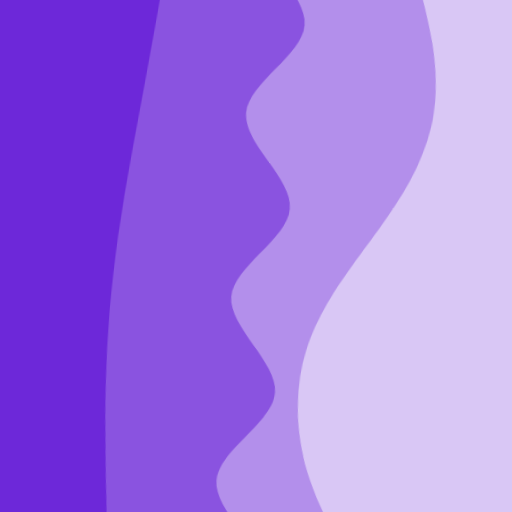
t = 0.00 s
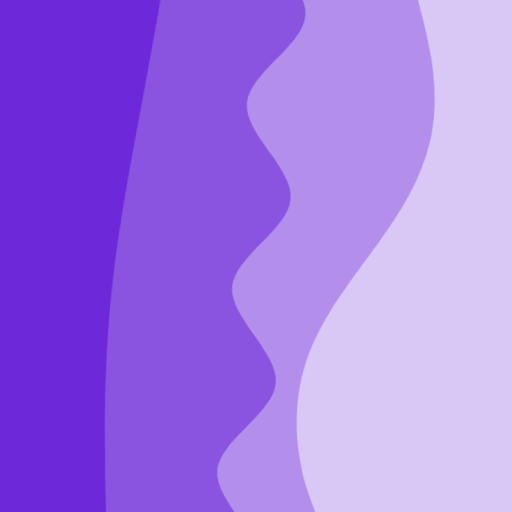
t = 2.50 s
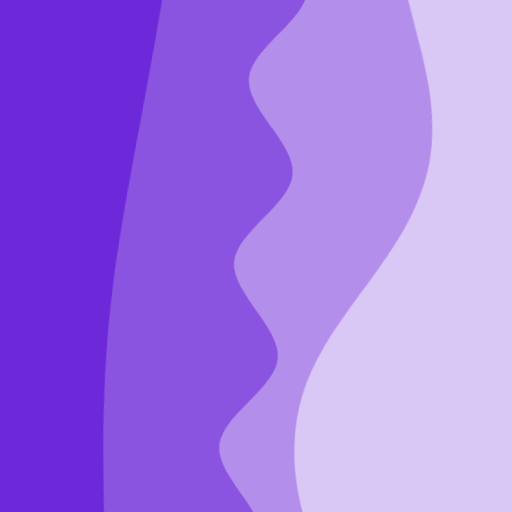
t = 5.00 s
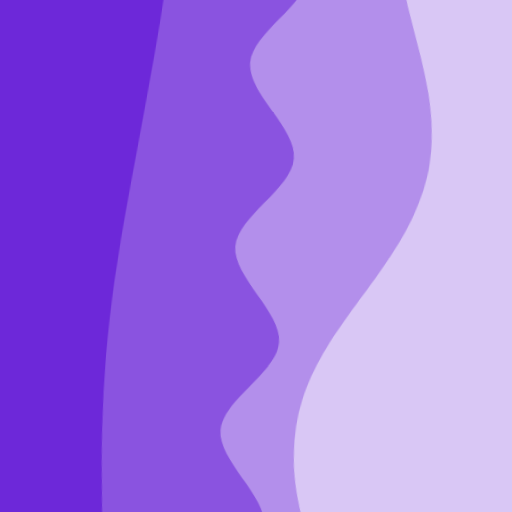
t = 7.50 s

The animated SVG that drew these frames (rendered in a browser with its animation timeline set to each time). Animation: 2 CSS @keyframes rules; frames cover the first 7.50 s, repeats indefinitely.

<svg xmlns="http://www.w3.org/2000/svg" viewBox="0 0 100 100" fill="none" shape-rendering="auto" aria-hidden="true"><!-- Generated by DiceBear (https://www.dicebear.com) --><metadata xmlns:rdf="http://www.w3.org/1999/02/22-rdf-syntax-ns#" xmlns:xsi="http://www.w3.org/2001/XMLSchema-instance" xmlns:dc="http://purl.org/dc/elements/1.1/" xmlns:dcterms="http://purl.org/dc/terms/"><rdf:RDF><rdf:Description><dc:title>Waves</dc:title><dc:creator>DiceBear</dc:creator><dc:source xsi:type="dcterms:URI">https://www.dicebear.com</dc:source><dcterms:license xsi:type="dcterms:URI">https://creativecommons.org/publicdomain/zero/1.0/</dcterms:license><dc:rights>“Waves” (https://www.dicebear.com) by “DiceBear”, licensed under “CC0 1.0” (https://creativecommons.org/publicdomain/zero/1.0/)</dc:rights></rdf:Description></rdf:RDF></metadata><defs><g id="layer-calm-55ca934a"><path d="M0 16c28 0 52-6 84-5s72 10 116 5v114H0Z" fill="#ffffff"/></g><g id="layer-ripple-55ca934a"><path d="M0 12c6 0 12 10 18 10s12-10 18-10 12 10 18 10 12-10 18-10 12 10 18 10 12-10 18-10 12 10 18 10 12-10 18-10 12 10 18 10 12-10 18-10 12 6 20 5v113H0Z" fill="#ffffff"/></g><g id="layer-swell-55ca934a"><path d="M0 24C25 24 35 0 62 0c22 0 34 20 56 22 18 1 30-10 48-10 12 0 24 6 34 8v110H0Z" fill="#ffffff"/></g><g id="body-trio-55ca934a"><g opacity=".2"><g class="dbwa-l1"><use transform="translate(-50 8) translate(10.3372, 3.4918)" href="#layer-calm-55ca934a"/></g></g><g opacity=".35"><g class="dbwa-l2"><use transform="translate(-50 32) translate(19.7074, 1.85133)" href="#layer-ripple-55ca934a"/></g></g><g opacity=".5"><g class="dbwa-l3"><use transform="translate(-50 56) translate(12.5324, 4.38581)" href="#layer-swell-55ca934a"/></g></g></g><g id="bodyFree-default-55ca934a"><use href="#body-trio-55ca934a"/></g><g id="rotation-free-55ca934a"><use transform="rotate(-85.3945, 50, 50)" href="#bodyFree-default-55ca934a"/></g><g id="animation-medium-55ca934a"><g class="dbwa-medium"/><style>svg:has(.dbwa-medium){--dbwa-t:1;--dbwa-p:running}@media (prefers-reduced-motion: no-preference){@keyframes dbwaDriftA{0%,100%{transform:translateX(0)}50%{transform:translateX(-10px)}} @keyframes dbwaDriftB{0%,100%{transform:translateX(0)}50%{transform:translateX(10px)}} .dbwa-l1{animation:dbwaDriftA calc(var(--dbwa-t,1)*20s) ease-in-out infinite} .dbwa-l2{animation:dbwaDriftB calc(var(--dbwa-t,1)*16.5s) ease-in-out infinite} .dbwa-l3{animation:dbwaDriftA calc(var(--dbwa-t,1)*13.5s) ease-in-out infinite} .dbwa-l4{animation:dbwaDriftB calc(var(--dbwa-t,1)*11s) ease-in-out infinite} .dbwa-l5{animation:dbwaDriftA calc(var(--dbwa-t,1)*9.5s) ease-in-out infinite} .dbwa-l6{animation:dbwaDriftB calc(var(--dbwa-t,1)*8s) ease-in-out infinite}.dbwa-l1,.dbwa-l2,.dbwa-l3,.dbwa-l4,.dbwa-l5,.dbwa-l6{animation-play-state:var(--dbwa-p,paused)}}</style></g><clipPath id="clip-55ca934a"><rect width="100" height="100" rx="0" ry="0"/></clipPath></defs><g clip-path="url(#clip-55ca934a)"><rect width="100" height="100" fill="#6d28d9"/><use href="#rotation-free-55ca934a"/><use href="#animation-medium-55ca934a"/></g></svg>
